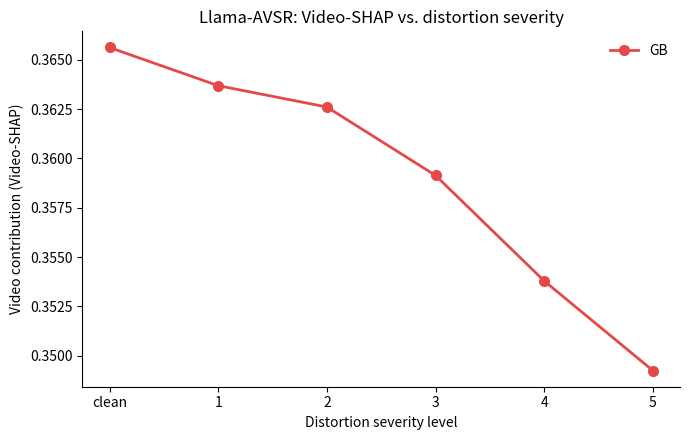

Recreate this plot in Python.
import matplotlib.pyplot as plt

VIDEO_COLOR = "#e34948"


def plot_video_shap_severity(levels, audio_shap, dist_type, model_name):
    """
    levels: x-axis tick labels, e.g. ["clean", "1", "2", "3", "4", "5"]
    audio_shap: Audio-SHAP fraction (0-1) per level, same order as `levels`
    dist_type: distortion type shown in the legend, e.g. "GB"
    model_name: shown in the title
    """
    video_shap = [1.0 - a for a in audio_shap]
    x = range(len(levels))

    fig, ax = plt.subplots(figsize=(7, 4.5))
    ax.plot(
        x, video_shap, marker="o", markersize=7, linewidth=2,
        color=VIDEO_COLOR, label=dist_type,
    )
    ax.set_xlabel("Distortion severity level")
    ax.set_ylabel("Video contribution (Video-SHAP)")
    ax.set_xticks(list(x))
    ax.set_xticklabels(levels)
    ax.spines["top"].set_visible(False)
    ax.spines["right"].set_visible(False)
    ax.legend(frameon=False)

    ax.set_title(f"{model_name}: Video-SHAP vs. distortion severity")
    fig.tight_layout()
    return fig, ax

levels = ["clean", "1", "2", "3", "4", "5"]

audio_shap_llamaavsr_gb = [
    0.6343841552734375,   # clean
    0.636317789554596,    # lvl 1
    0.6373989582061768,   # lvl 2
    0.6408631801605225,   # lvl 3
    0.6462072730064392,   # lvl 4
    0.6507480144500732,   # lvl 5
]

fig, ax = plot_video_shap_severity(
    levels, audio_shap_llamaavsr_gb, dist_type="GB", model_name="Llama-AVSR"
)
plt.show()
